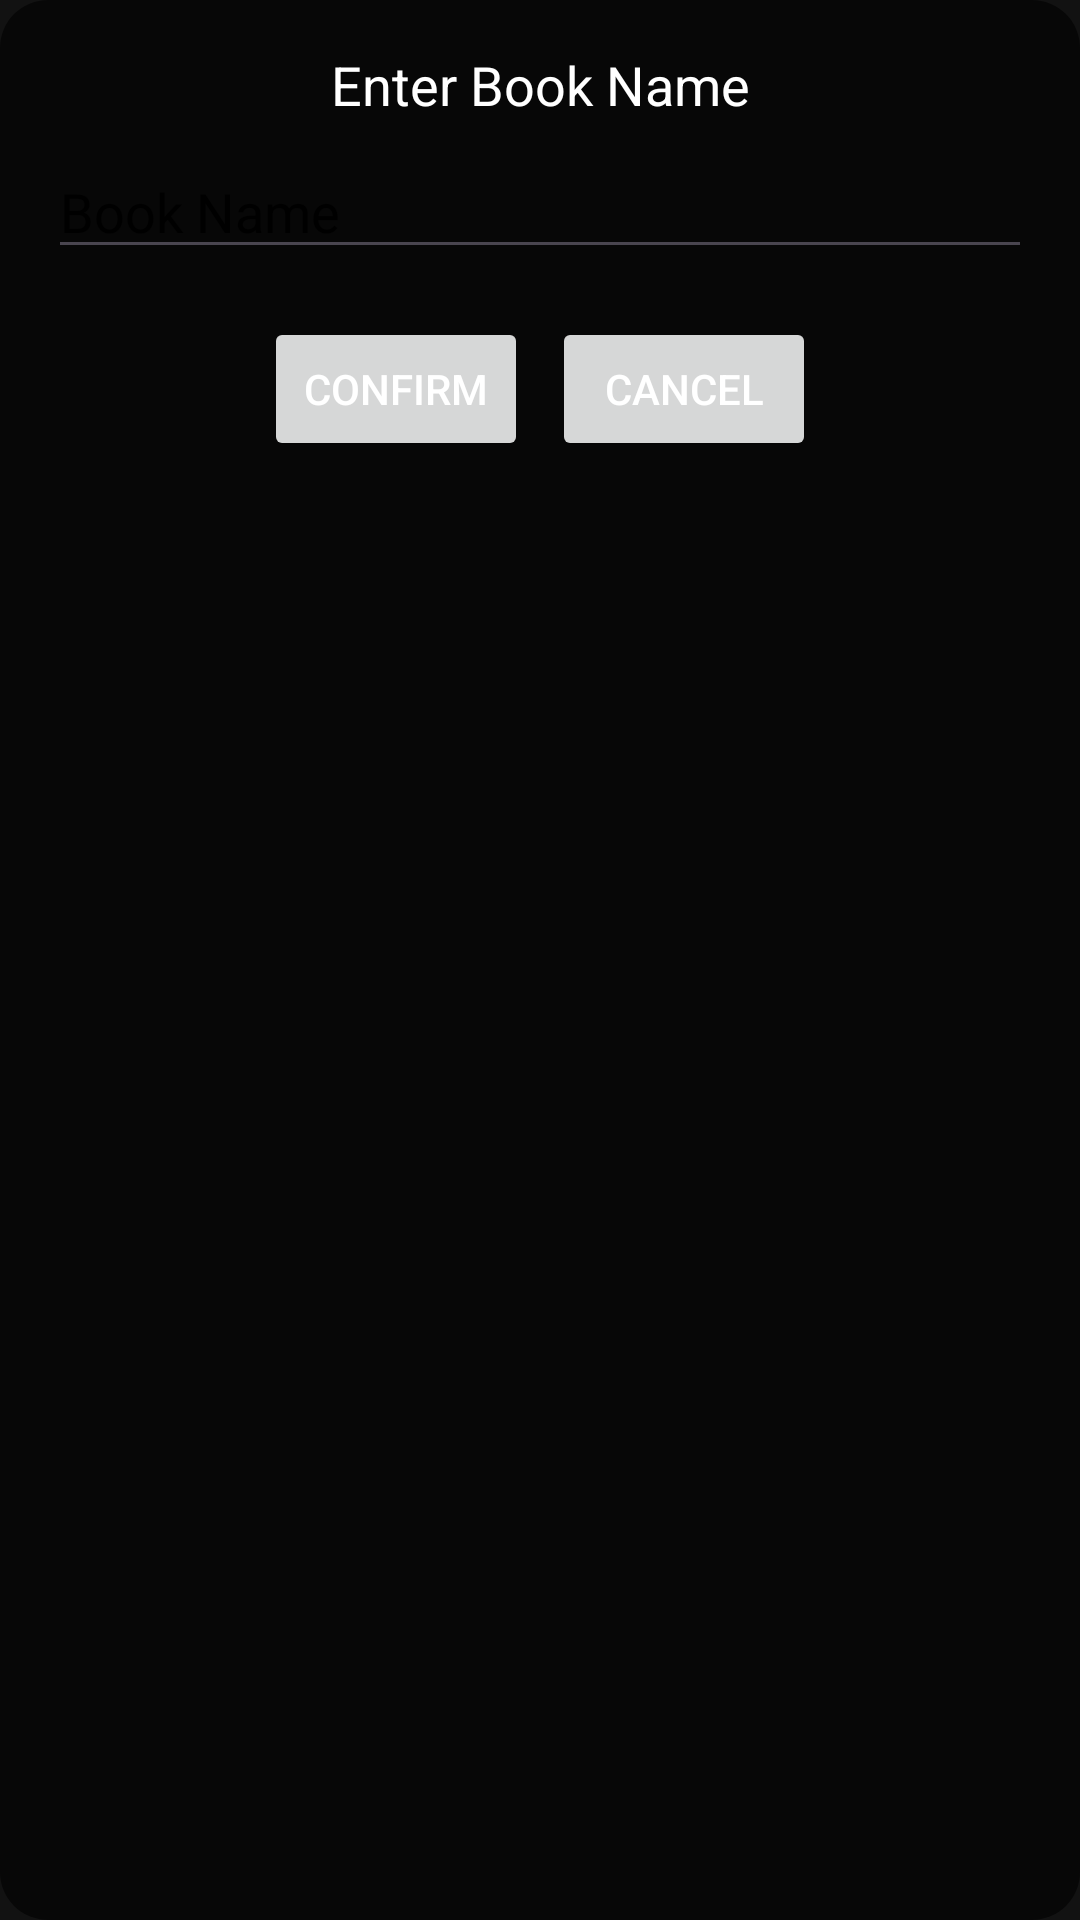

Produce the Android XML layout that renders to this screen, including the resource entries it uses.
<!-- AndroidManifest.xml: application theme Theme.DarkNonTransparent -->
<!-- res/layout/dialog_book_name.xml -->
<?xml version="1.0" encoding="utf-8"?>
<LinearLayout xmlns:android="http://schemas.android.com/apk/res/android"
    android:layout_width="match_parent"
    android:layout_height="wrap_content"
    android:orientation="vertical"
    android:padding="16dp"
    android:background="@drawable/dialog_background">

    <TextView
        android:layout_width="match_parent"
        android:layout_height="wrap_content"
        android:text="Enter Book Name"
        android:textSize="18sp"
        android:textColor="@android:color/white"
        android:gravity="center"
        android:layout_marginBottom="8dp"/>

    <EditText
        android:id="@+id/bookNameEditText"
        android:layout_width="match_parent"
        android:layout_height="wrap_content"
        android:hint="Book Name"
        android:textColor="@android:color/white"
        android:textColorHint="@android:color/black"
        android:inputType="text"
        android:maxLength="50"/>

    <LinearLayout
        android:layout_width="match_parent"
        android:layout_height="wrap_content"
        android:orientation="horizontal"
        android:layout_marginTop="16dp"
        android:gravity="center">

        <Button
            android:id="@+id/confirmButton"
            android:layout_width="wrap_content"
            android:layout_height="wrap_content"
            android:text="Confirm"
            android:layout_marginEnd="8dp"/>

        <Button
            android:id="@+id/cancelButton"
            android:layout_width="wrap_content"
            android:layout_height="wrap_content"
            android:text="Cancel"/>
    </LinearLayout>
</LinearLayout>
<!-- resources referenced by this layout -->
<resources>
  <!-- drawable dialog_background (drawable) -->
  <?xml version="1.0" encoding="utf-8"?>
  <shape xmlns:android="http://schemas.android.com/apk/res/android"
      android:shape="rectangle">
      <solid android:color="#99000000"/> 
      <corners android:radius="16dp"/>
  </shape>
  <style name="Theme.DarkNonTransparent" parent="Theme.Material3.DayNight.NoActionBar">
          
          <item name="android:windowBackground">@color/dark_background</item>
          
          <item name="android:statusBarColor">@color/dark_status_bar</item>
          
          <item name="android:navigationBarColor">@color/dark_navigation_bar</item>
  
          
          <item name="colorPrimary">@color/dark_primary</item>
          <item name="colorPrimaryVariant">@color/dark_primary_variant</item>
          <item name="colorOnPrimary">@android:color/white</item>
          
          <item name="android:textColorPrimary">@android:color/white</item>
      </style>
  <color name="dark_background">#121212</color>
  <color name="dark_status_bar">#1E1E1E</color>
  <color name="dark_navigation_bar">#1E1E1E</color>
  <color name="dark_primary">#121212</color>
  <color name="dark_primary_variant">#1E1E1E</color>
</resources>
